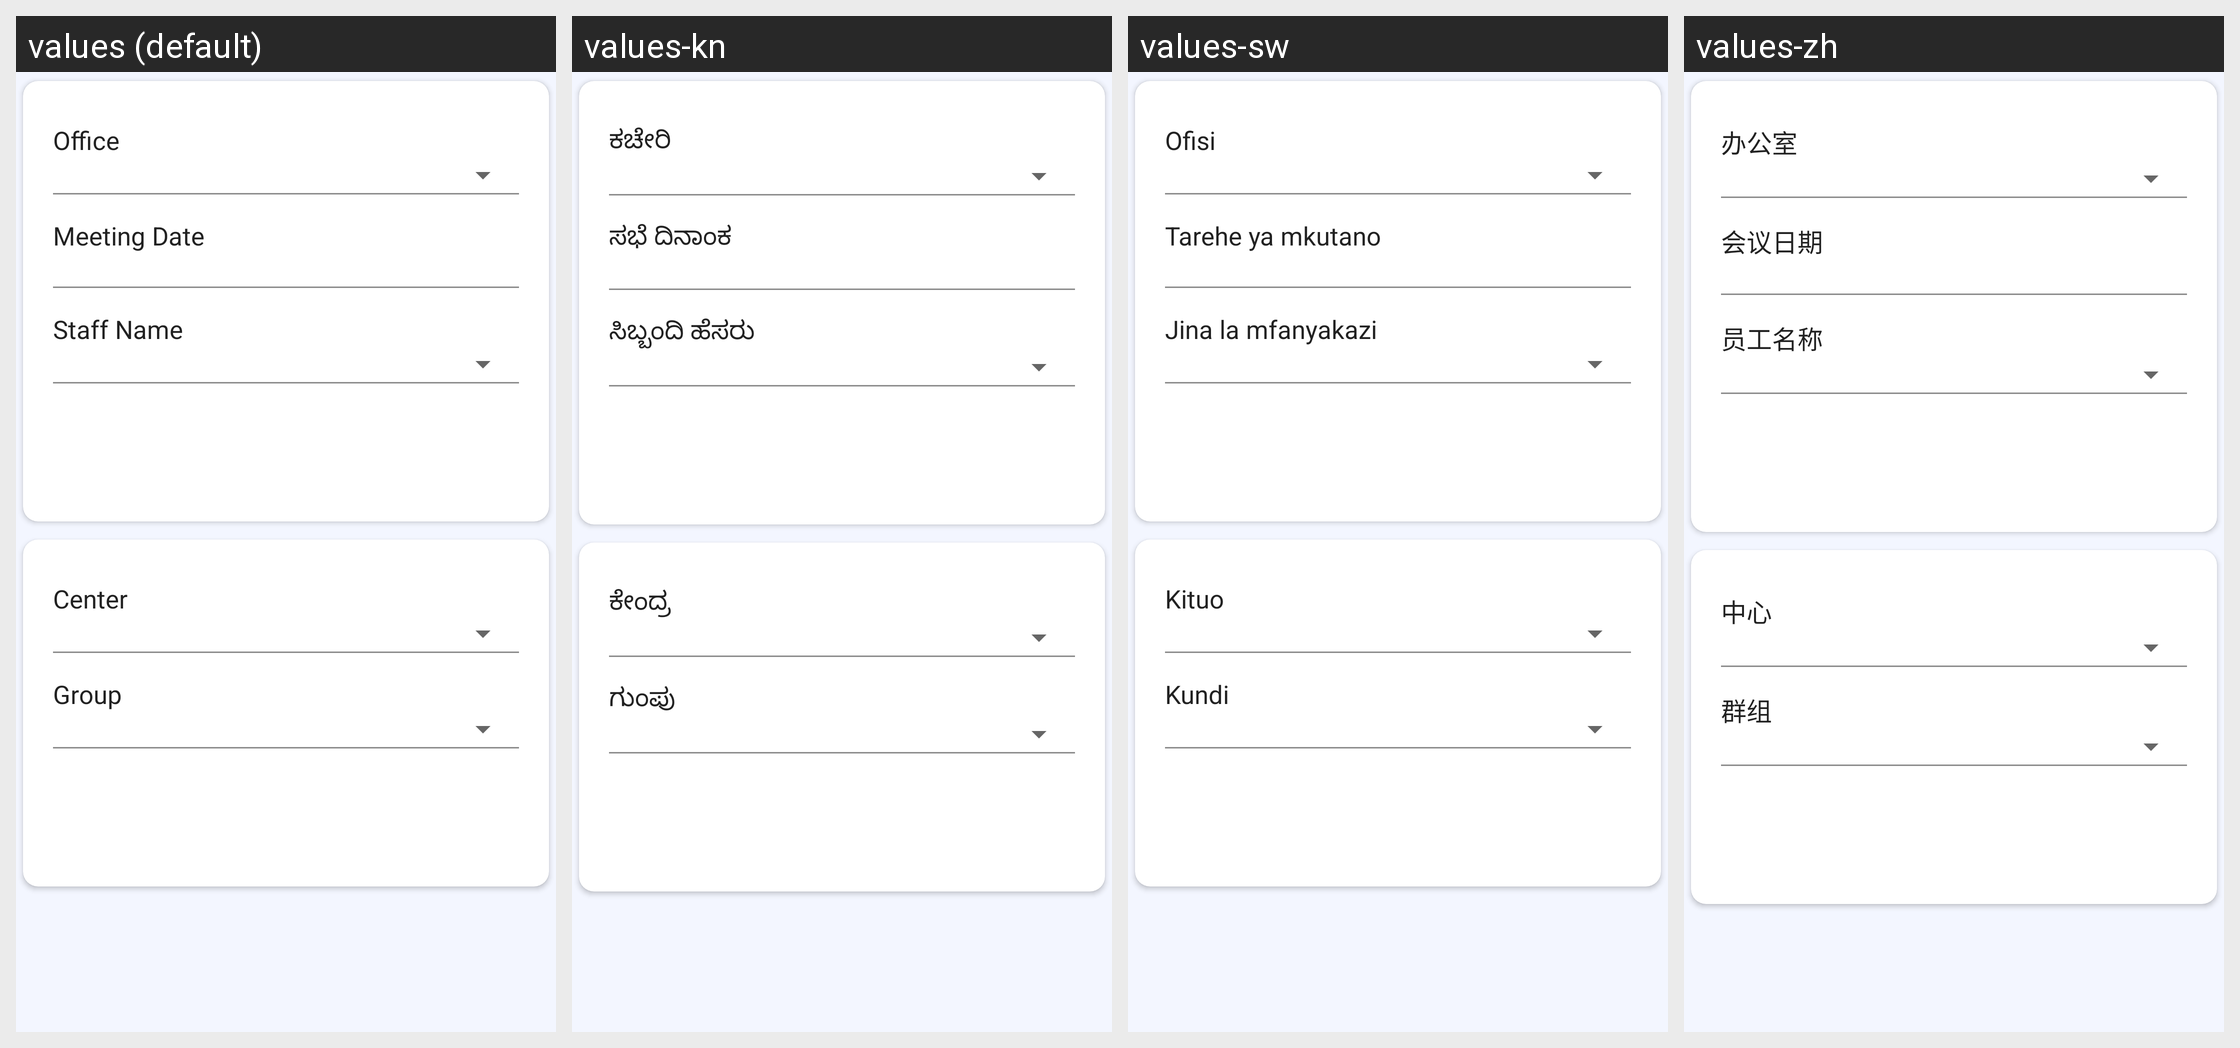

Strings drawn on this Android screen and how each of the app's shown locales translates them:
Android screen res/layout/fragment_generate_collection_sheet.xml rendered under 4 locales, left to right: values (default), values-kn, values-sw, values-zh. Device: Nexus 5 (rendered at 1080×1920; each locale shown at half size, 540×960, under a caption strip naming it); theme MaterialAppTheme.
Other locales in the repository, not shown: values-ca, values-en, values-es, values-fr, values-hi.
Strings drawn on this screen, with the default value and each locale's value (text and hints the layout hard-codes, and strings that could not be matched under every locale, appear in the picture but are not listed):

office
  values: Office
  values-kn: ಕಚೇರಿ
  values-sw: Ofisi
  values-zh: 办公室

meeting_date
  values: Meeting Date
  values-kn: ಸಭೆ ದಿನಾಂಕ
  values-sw: Tarehe ya mkutano
  values-zh: 会议日期

staff_name
  values: Staff Name
  values-kn: ಸಿಬ್ಬಂದಿ ಹೆಸರು
  values-sw: Jina la mfanyakazi
  values-zh: 员工名称

center
  values: Center
  values-kn: ಕೇಂದ್ರ
  values-sw: Kituo
  values-zh: 中心

group
  values: Group
  values-kn: ಗುಂಪು
  values-sw: Kundi
  values-zh: 群组
